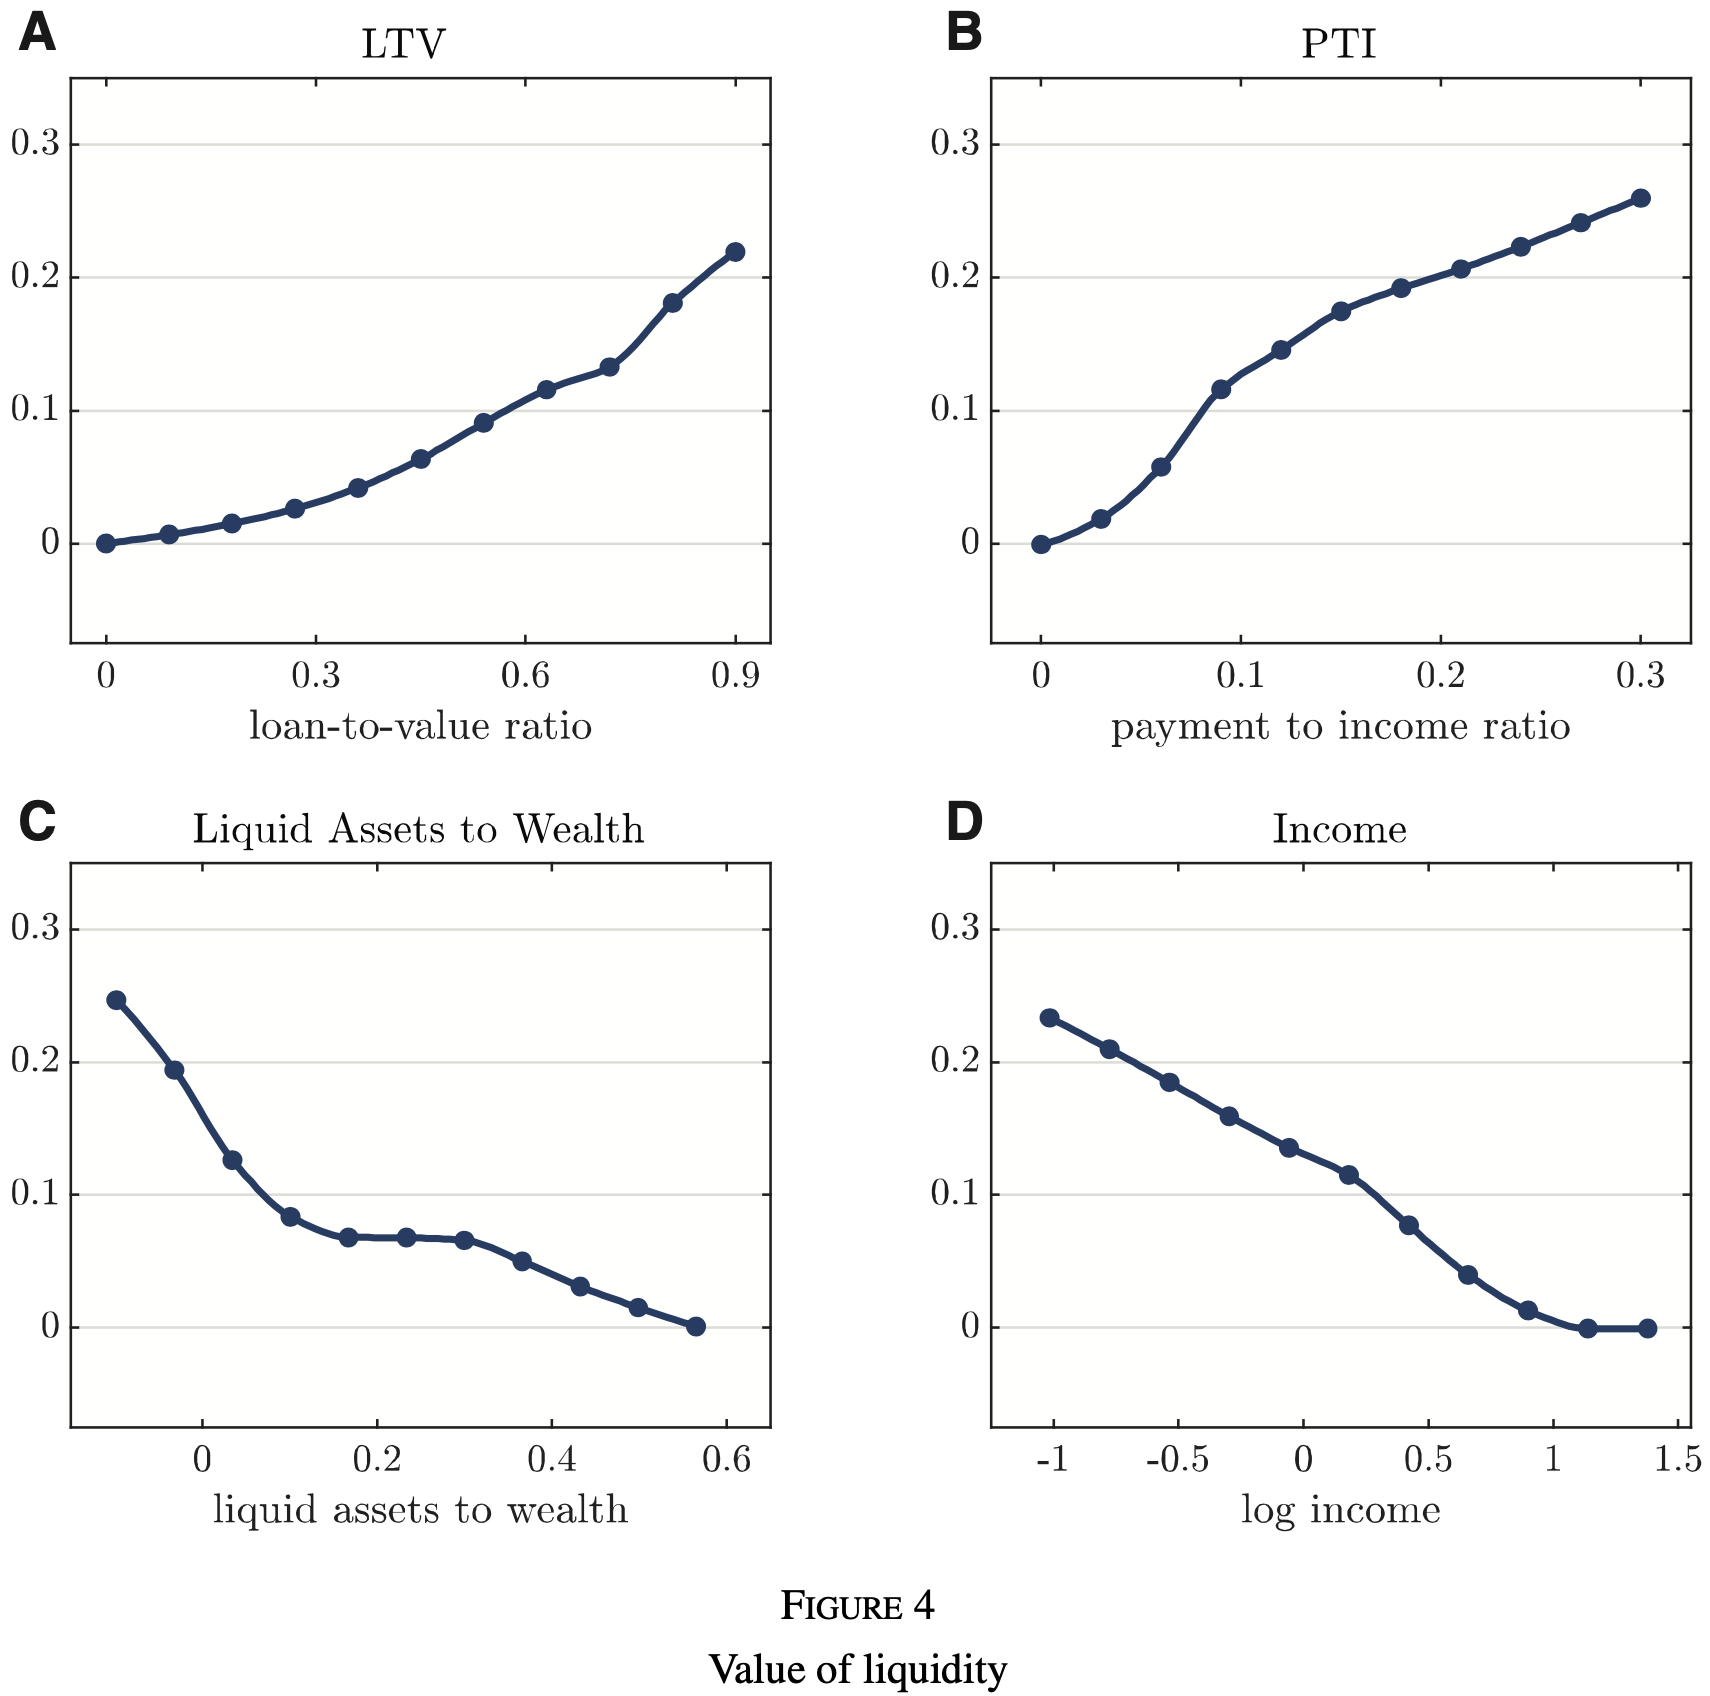

Source data for this figure (header and first rows):
Type-1, Subplot Value, Value
0.0, LTV, 5.551115123125783e-17
0.09, LTV, 0.006784
0.18, LTV, 0.01508
0.27, LTV, 0.02563
0.36, LTV, 0.04146
0.45, LTV, 0.06407
0.54, LTV, 0.09045
0.63, LTV, 0.1153
0.72, LTV, 0.1319
0.81, LTV, 0.1809
0.9, LTV, 0.2193
0.0, PTI, 5.551115123125783e-17
0.03, PTI, 0.01884
0.06, PTI, 0.05729
0.09, PTI, 0.1161
0.12, PTI, 0.1455
0.15, PTI, 0.1749
0.18, PTI, 0.1922
0.21, PTI, 0.2073
0.24, PTI, 0.2231
0.27, PTI, 0.242
0.3, PTI, 0.2601
-0.1, Liquid Assets to Wealth, 0.2465
-0.03333, Liquid Assets to Wealth, 0.1945
0.03333, Liquid Assets to Wealth, 0.1259
0.1, Liquid Assets to Wealth, 0.08291
0.1667, Liquid Assets to Wealth, 0.06784
0.2333, Liquid Assets to Wealth, 0.06784
0.3, Liquid Assets to Wealth, 0.06633
0.3667, Liquid Assets to Wealth, 0.04975
0.4333, Liquid Assets to Wealth, 0.0309
0.5, Liquid Assets to Wealth, 0.01432
0.5667, Liquid Assets to Wealth, 5.551115123125783e-17
-1.015, Income, 0.2329
-0.7768, Income, 0.2095
-0.5387, Income, 0.1847
-0.2932, Income, 0.159
-0.05506, Income, 0.1357
0.183, Income, 0.1146
0.4211, Income, 0.07764
0.6592, Income, 0.0392
0.9048, Income, 0.01281
1.143, Income, 5.551115123125783e-17
1.381, Income, 5.551115123125783e-17
